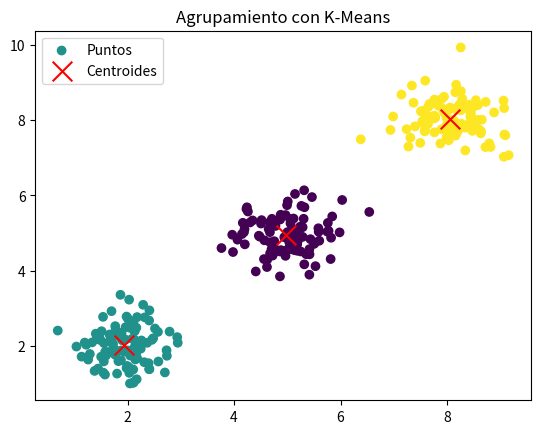

The matplotlib source for this figure:
import numpy as np
import matplotlib.pyplot as plt

class KMeans:
    def __init__(self, num_clusters, max_iter=100, tol=1e-4):
        """
        Inicializa el algoritmo K-Means.
        :param num_clusters: Número de clusters (k).
        :param max_iter: Número máximo de iteraciones.
        :param tol: Tolerancia para la convergencia.
        """
        self.num_clusters = num_clusters
        self.max_iter = max_iter
        self.tol = tol

    def inicializar_centroides(self, X):
        """
        Inicializa los centroides seleccionando aleatoriamente puntos del conjunto de datos.
        """
        indices = np.random.choice(X.shape[0], self.num_clusters, replace=False)
        return X[indices]

    def asignar_clusters(self, X, centroides):
        """
        Asigna cada punto al cluster más cercano.
        """
        distancias = np.linalg.norm(X[:, np.newaxis] - centroides, axis=2)
        return np.argmin(distancias, axis=1)

    def actualizar_centroides(self, X, etiquetas):
        """
        Calcula los nuevos centroides como el promedio de los puntos asignados a cada cluster.
        """
        nuevos_centroides = []
        for k in range(self.num_clusters):
            puntos_cluster = X[etiquetas == k]
            if len(puntos_cluster) > 0:
                nuevos_centroides.append(puntos_cluster.mean(axis=0))
            else:
                # Si un cluster queda vacío, se reasigna aleatoriamente
                nuevos_centroides.append(X[np.random.choice(X.shape[0])])
        return np.array(nuevos_centroides)

    def ajustar(self, X):
        """
        Ajusta el modelo K-Means a los datos.
        :param X: Matriz de características (numpy array).
        :return: Etiquetas de los clusters para cada punto.
        """
        # Inicializar los centroides
        self.centroides = self.inicializar_centroides(X)

        for i in range(self.max_iter):
            # Asignar puntos a los clusters más cercanos
            etiquetas = self.asignar_clusters(X, self.centroides)

            # Actualizar los centroides
            nuevos_centroides = self.actualizar_centroides(X, etiquetas)

            # Verificar convergencia
            if np.all(np.abs(nuevos_centroides - self.centroides) < self.tol):
                print(f"Convergencia alcanzada en la iteración {i}")
                break

            self.centroides = nuevos_centroides

        return etiquetas

    def predecir(self, X):
        """
        Predice el cluster más cercano para nuevos datos.
        """
        return self.asignar_clusters(X, self.centroides)

# ============================================
# EJEMPLO: K-MEANS PARA AGRUPAMIENTO
# ============================================
# Generar datos de ejemplo
np.random.seed(42)
X1 = np.random.normal(loc=[2, 2], scale=0.5, size=(100, 2))
X2 = np.random.normal(loc=[8, 8], scale=0.5, size=(100, 2))
X3 = np.random.normal(loc=[5, 5], scale=0.5, size=(100, 2))
X = np.vstack([X1, X2, X3])

# Aplicar K-Means
kmeans = KMeans(num_clusters=3)
etiquetas = kmeans.ajustar(X)

# Visualizar los resultados
plt.scatter(X[:, 0], X[:, 1], c=etiquetas, cmap='viridis', marker='o', label='Puntos')
plt.scatter(kmeans.centroides[:, 0], kmeans.centroides[:, 1], c='red', marker='x', s=200, label='Centroides')
plt.title("Agrupamiento con K-Means")
plt.legend()
plt.show()